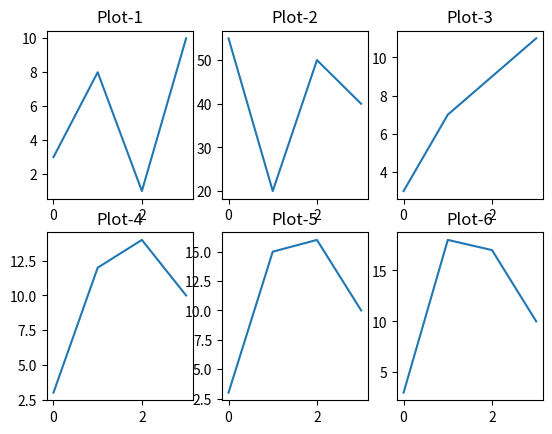

Here is the Python script that generated this plot:
import numpy as np
import matplotlib.pyplot as plt
#plot1:
x=np.array([0,1,2,3])
y=np.array([3,8,1,10])
plt.subplot(2,3,1)
plt.title("Plot-1")
plt.plot(x,y)

#plot2:
x=np.array([0,1,2,3])
y=np.array([55,20,50,40])
plt.subplot(2,3,2)
plt.title("Plot-2")
plt.plot(x,y)


#plot3:
x=np.array([0,1,2,3])
y=np.array([3,7,9,11])
plt.subplot(2,3,3)
plt.title("Plot-3")
plt.plot(x,y)

#plot4:
x=np.array([0,1,2,3])
y=np.array([3,12,14,10])
plt.subplot(2,3,4)
plt.title("Plot-4")
plt.plot(x,y)


#plot5:
x=np.array([0,1,2,3])
y=np.array([3,15,16,10])
plt.subplot(2,3,5)
plt.title("Plot-5")
plt.plot(x,y)

#plot6:
x=np.array([0,1,2,3])
y=np.array([3,18,17,10])
plt.subplot(2,3,6)
plt.title("Plot-6")
plt.plot(x,y)
plt.show()